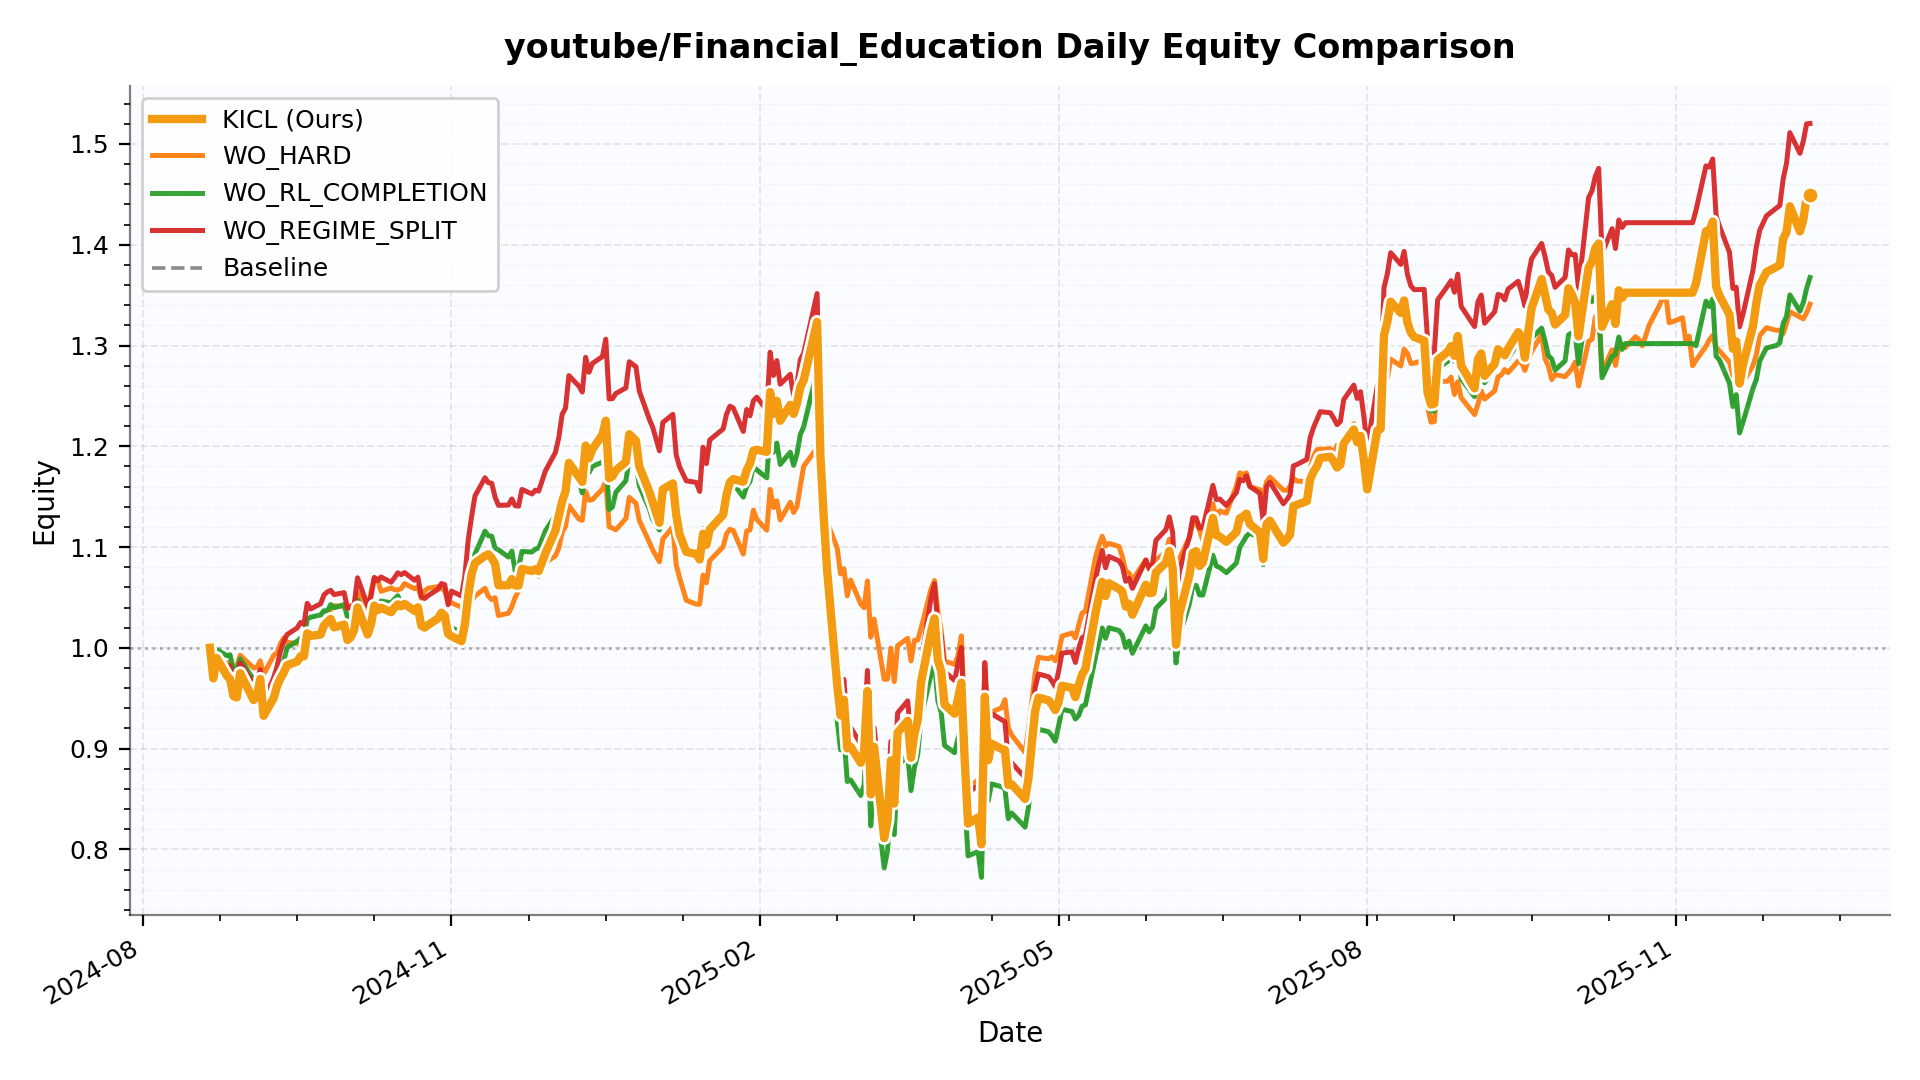

The table this chart was drawn from, first rows:
date, KICL, WO_HARD, WO_RL_COMPLETION, WO_REGIME_SPLIT, Baseline
2024-08-21, 1.0, 1.0, 1.0, 1.0, 1.0
2024-08-22, 0.9695, 0.9877, 0.9845, 0.977, 0.9845
2024-08-23, 0.9898, 0.9917, 0.9983, 0.993, 0.9983
2024-08-26, 0.9724, 0.9838, 0.9923, 0.982, 0.9923
2024-08-27, 0.9689, 0.9862, 0.9931, 0.982, 0.9931
2024-08-28, 0.9522, 0.9773, 0.9779, 0.9681, 0.9779
2024-08-29, 0.9507, 0.9817, 0.9775, 0.967, 0.9776
2024-08-30, 0.9748, 0.9926, 0.9889, 0.9849, 0.989
2024-09-03, 0.9482, 0.9801, 0.9685, 0.9641, 0.9686
2024-09-04, 0.9522, 0.9807, 0.9686, 0.9671, 0.9687
2024-09-05, 0.9692, 0.987, 0.9703, 0.9782, 0.9704
2024-09-06, 0.9325, 0.9735, 0.9445, 0.9465, 0.9446
2024-09-09, 0.95, 0.9925, 0.9618, 0.9704, 0.9618
2024-09-10, 0.9619, 0.9952, 0.9678, 0.9814, 0.9677
2024-09-11, 0.9695, 1.004, 0.9793, 0.9965, 0.9791
2024-09-12, 0.9754, 1.01, 0.9872, 1.007, 0.9868
2024-09-13, 0.9827, 1.005, 1, 1.013, 1
2024-09-16, 0.9864, 1.005, 1.006, 1.02, 1.006
2024-09-17, 0.9916, 1.002, 1.01, 1.025, 1.009
2024-09-18, 0.9915, 0.9995, 1.009, 1.023, 1.009
2024-09-19, 1.014, 1.015, 1.029, 1.044, 1.028
2024-09-20, 1.012, 1.016, 1.03, 1.039, 1.03
2024-09-23, 1.013, 1.017, 1.033, 1.044, 1.032
2024-09-24, 1.022, 1.029, 1.037, 1.053, 1.037
2024-09-25, 1.026, 1.029, 1.036, 1.055, 1.036
2024-09-26, 1.029, 1.038, 1.043, 1.057, 1.043
2024-09-27, 1.02, 1.042, 1.04, 1.053, 1.039
2024-09-30, 1.023, 1.041, 1.043, 1.055, 1.043
2024-10-01, 1.008, 1.04, 1.03, 1.039, 1.03
2024-10-02, 1.011, 1.042, 1.025, 1.04, 1.024
2024-10-03, 1.018, 1.042, 1.025, 1.043, 1.024
2024-10-04, 1.04, 1.055, 1.048, 1.069, 1.047
2024-10-07, 1.013, 1.036, 1.021, 1.042, 1.021
2024-10-08, 1.023, 1.055, 1.029, 1.051, 1.029
2024-10-09, 1.042, 1.07, 1.038, 1.07, 1.038
2024-10-10, 1.037, 1.068, 1.037, 1.067, 1.036
2024-10-11, 1.04, 1.056, 1.046, 1.07, 1.046
2024-10-14, 1.035, 1.059, 1.045, 1.065, 1.044
2024-10-15, 1.04, 1.058, 1.048, 1.069, 1.048
2024-10-16, 1.043, 1.057, 1.052, 1.074, 1.051
2024-10-17, 1.041, 1.059, 1.044, 1.073, 1.044
2024-10-18, 1.044, 1.064, 1.046, 1.075, 1.046
2024-10-21, 1.037, 1.059, 1.039, 1.067, 1.039
2024-10-22, 1.04, 1.061, 1.038, 1.07, 1.038
2024-10-23, 1.022, 1.049, 1.021, 1.051, 1.02
2024-10-24, 1.02, 1.056, 1.018, 1.049, 1.017
2024-10-25, 1.023, 1.059, 1.02, 1.052, 1.019
2024-10-28, 1.029, 1.061, 1.025, 1.058, 1.024
2024-10-29, 1.035, 1.059, 1.028, 1.064, 1.028
2024-10-30, 1.032, 1.056, 1.028, 1.063, 1.027
2024-10-31, 1.014, 1.046, 1.01, 1.043, 1.01
2024-11-01, 1.011, 1.045, 1.02, 1.056, 1.019
2024-11-04, 1.007, 1.04, 1.016, 1.051, 1.016
2024-11-05, 1.023, 1.024, 1.038, 1.071, 1.037
2024-11-06, 1.052, 1.026, 1.059, 1.107, 1.059
2024-11-07, 1.073, 1.047, 1.073, 1.13, 1.073
2024-11-08, 1.084, 1.051, 1.093, 1.151, 1.093
2024-11-11, 1.091, 1.059, 1.116, 1.169, 1.116
2024-11-12, 1.093, 1.051, 1.111, 1.164, 1.111
2024-11-13, 1.089, 1.048, 1.111, 1.163, 1.111
... 269 more rows
